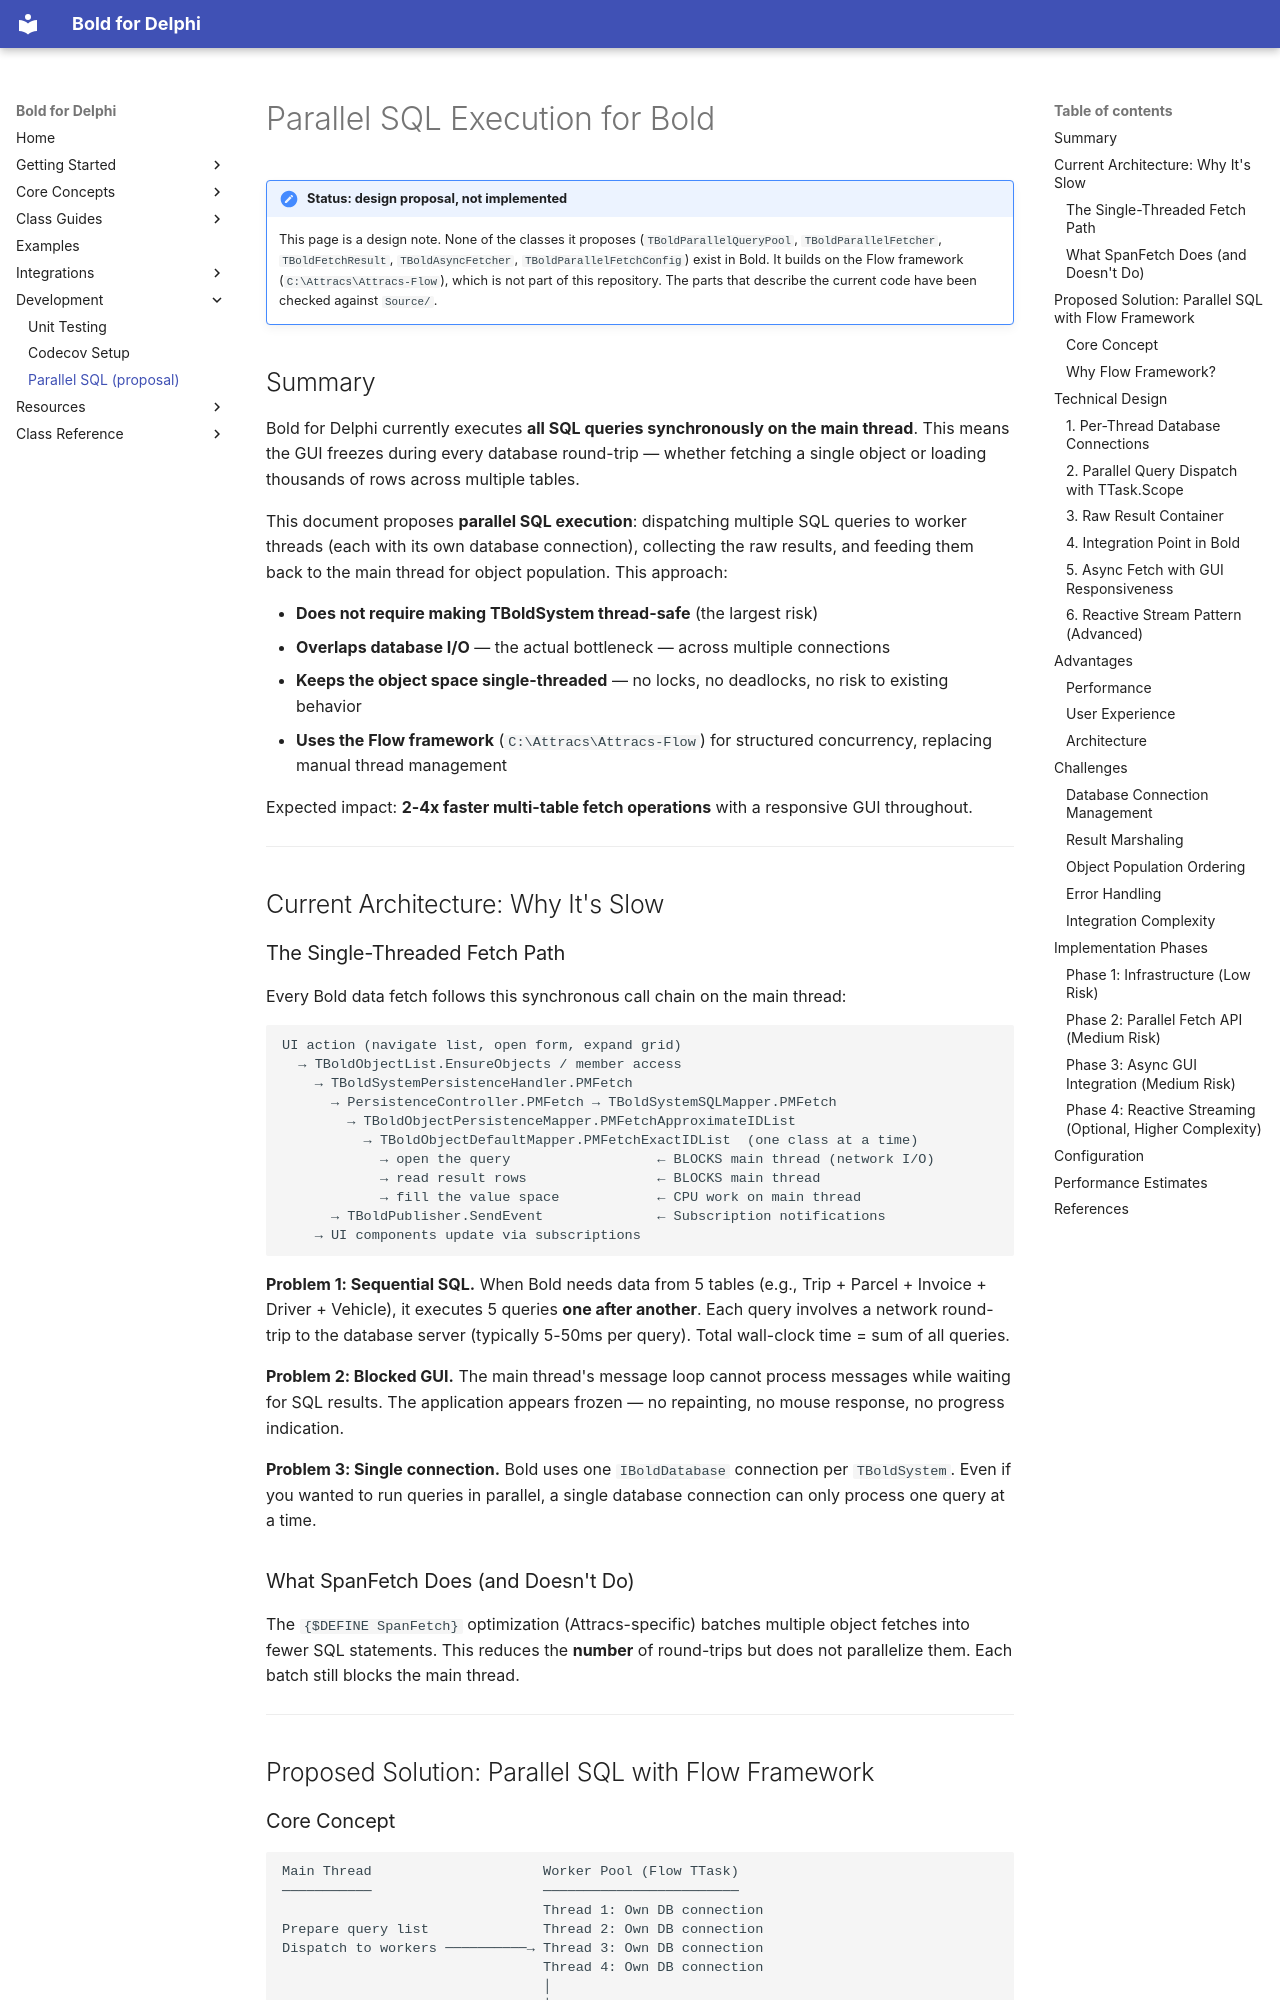

repository: bero/BoldForDelphi · page: development/parallel-sql-execution/index.html · generator: mkdocs

# Parallel SQL Execution for Bold

!!! note "Status: design proposal, not implemented"

    This page is a design note. None of the classes it proposes (`TBoldParallelQueryPool`, `TBoldParallelFetcher`,
    `TBoldFetchResult`, `TBoldAsyncFetcher`, `TBoldParallelFetchConfig`) exist in Bold. It builds on the Flow
    framework (`C:\Attracs\Attracs-Flow`), which is not part of this repository. The parts that describe the
    current code have been checked against `Source/`.

## Summary

Bold for Delphi currently executes **all SQL queries synchronously on the main thread**. This means the GUI freezes during every database round-trip — whether fetching a single object or loading thousands of rows across multiple tables.

This document proposes **parallel SQL execution**: dispatching multiple SQL queries to worker threads (each with its own database connection), collecting the raw results, and feeding them back to the main thread for object population. This approach:

- **Does not require making TBoldSystem thread-safe** (the largest risk)
- **Overlaps database I/O** — the actual bottleneck — across multiple connections
- **Keeps the object space single-threaded** — no locks, no deadlocks, no risk to existing behavior
- **Uses the Flow framework** (`C:\Attracs\Attracs-Flow`) for structured concurrency, replacing manual thread management

Expected impact: **2-4x faster multi-table fetch operations** with a responsive GUI throughout.

---

## Current Architecture: Why It's Slow

### The Single-Threaded Fetch Path

Every Bold data fetch follows this synchronous call chain on the main thread:

```
UI action (navigate list, open form, expand grid)
  → TBoldObjectList.EnsureObjects / member access
    → TBoldSystemPersistenceHandler.PMFetch
      → PersistenceController.PMFetch → TBoldSystemSQLMapper.PMFetch
        → TBoldObjectPersistenceMapper.PMFetchApproximateIDList
          → TBoldObjectDefaultMapper.PMFetchExactIDList  (one class at a time)
            → open the query                  ← BLOCKS main thread (network I/O)
            → read result rows                ← BLOCKS main thread
            → fill the value space            ← CPU work on main thread
      → TBoldPublisher.SendEvent              ← Subscription notifications
    → UI components update via subscriptions
```

**Problem 1: Sequential SQL.** When Bold needs data from 5 tables (e.g., Trip + Parcel + Invoice + Driver + Vehicle), it executes 5 queries **one after another**. Each query involves a network round-trip to the database server (typically 5-50ms per query). Total wall-clock time = sum of all queries.

**Problem 2: Blocked GUI.** The main thread's message loop cannot process messages while waiting for SQL results. The application appears frozen — no repainting, no mouse response, no progress indication.

**Problem 3: Single connection.** Bold uses one `IBoldDatabase` connection per `TBoldSystem`. Even if you wanted to run queries in parallel, a single database connection can only process one query at a time.
